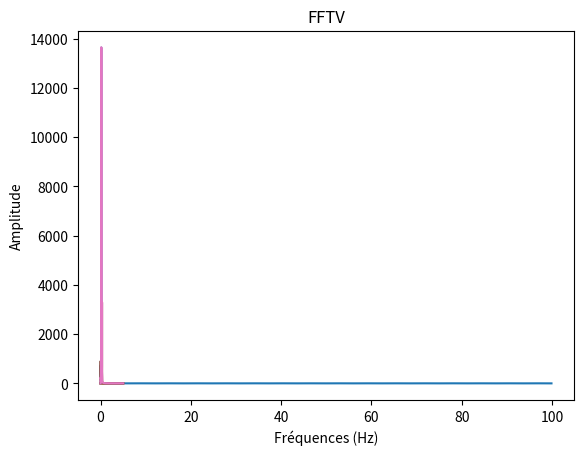

The script that saved this image:
import numpy as np
import matplotlib.pyplot as plt
from scipy.fftpack import fft
from scipy import signal


def FFTG(xInput, yInput):
    xLength = int(len(xInput)) #determine length of the array
    period = np.diff(xInput).mean() #determine period by the average of each element minus the one before
    
    start = 0.0  # 1st x value
    stop = 1.0/(2.0*period)  #last x value
    num = int(xLength/2)
    ywm = fft(yInput)
    
    xSpect = np.linspace(start, stop, num, dtype = float)
    ySpect = 2.0/xLength * np.abs(ywm[0:int(xLength/2)])

    plt.plot(xSpect,ySpect)
    plt.title('FFTG')
    plt.xlabel('Fréquences (Hz)')
    plt.ylabel('Amplitude')
    plt.show()


def FFTV(xInput,yInput):
    xLength = int(len(xInput))
    Period = np.diff(xInput).mean()
    
    start = 0.0
    stop = 1.0/(2.0*Period)
    num = int(xLength/2)

    x_spect = np.linspace(0.0, 1.0/(2.0*Period), num, dtype=float)
    ywm = fft(yInput)
    y_spect = (9810 * (np.sqrt(2)/2))/(2*num*np.pi) * np.abs(ywm[0:num])
    
    x_spect[0] = 0
    y_spect = np.divide(y_spect[1:],x_spect[1:])
    y_spect = np.concatenate(([0],y_spect))
    

    return [x_spect, y_spect]
   


# Données du sinus
time = np.arange(0,100,0.1)
amplitude = 2*np.sin(time)
amplitude1 = np.cos(2*time)

# Graphe sinus
plt.plot(time,amplitude)
plt.show()
plt.title('Vibration')
plt.xlabel('Temps')
plt.ylabel('Amplitude')

# FFTG
FFTG(time, amplitude)
FFTG(time, amplitude1)
FFTG(time, amplitude + amplitude1)

#FFTV

[x_FFTV, y_FFTV] = FFTV(time,amplitude)

plt.plot(x_FFTV,y_FFTV)
plt.show()
plt.title('FFTV')
plt.xlabel ('Fréquences (Hz)')
plt.ylabel ('Amplitude')

[x_FFTV, y_FFTV] = FFTV(time,amplitude1)

plt.plot(x_FFTV,y_FFTV)
plt.show()
[x_FFTV, y_FFTV] = FFTV(time, amplitude + amplitude1)

plt.plot(x_FFTV,y_FFTV)
plt.show()
